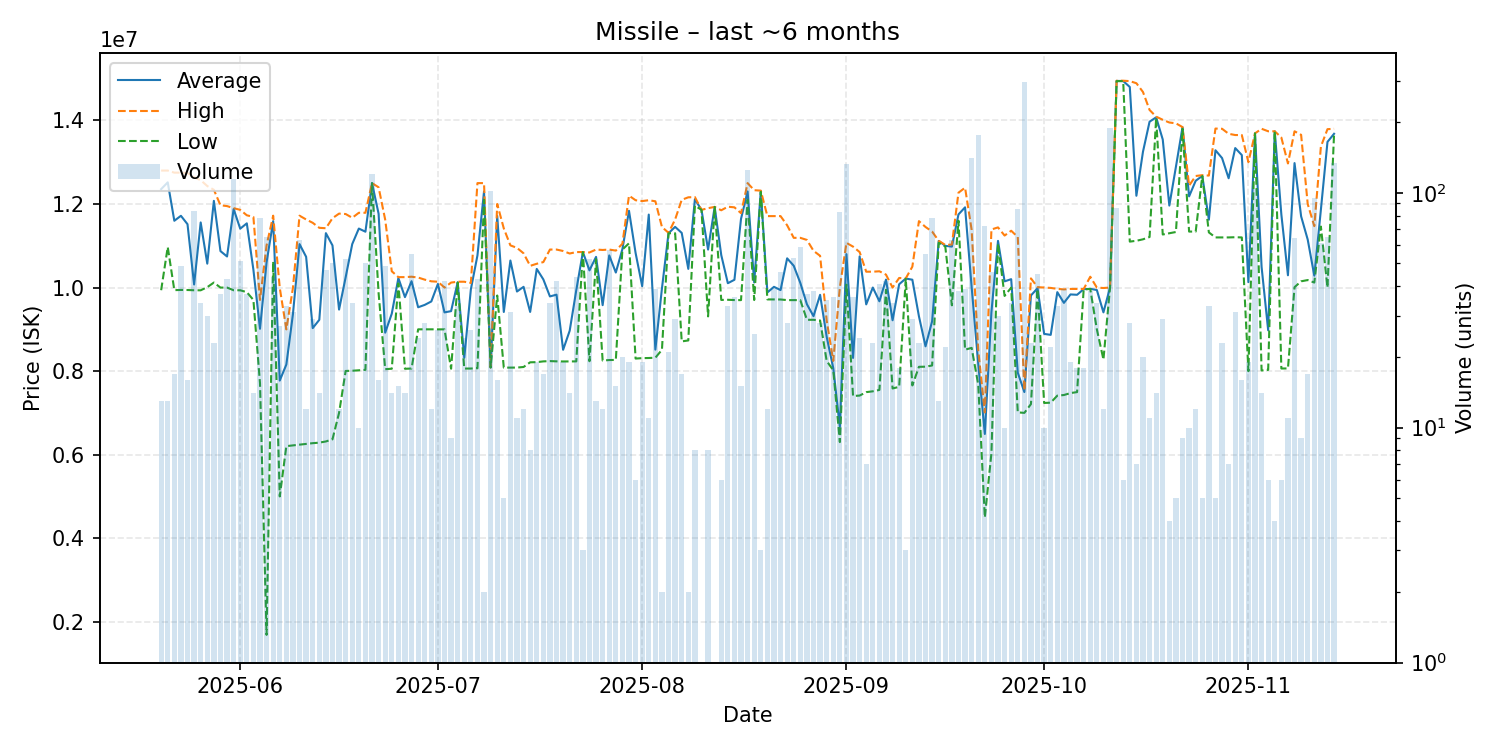

The file beside this chart, header and first rows:
date, average, highest, lowest, order_count, volume
2025-05-20, 12355692, 12800000, 9937000, 10, 13
2025-05-21, 12517615, 12800000, 10969500, 9, 13
2025-05-22, 11598588, 12750000, 9939000, 8, 17
2025-05-23, 11717510, 12750000, 9943000, 11, 49
2025-05-24, 11516500, 12740000, 9942000, 11, 16
2025-05-25, 10074024, 12640000, 9936000, 17, 84
2025-05-26, 11558441, 12570000, 9935000, 10, 34
2025-05-27, 10572667, 12430000, 10010000, 14, 30
2025-05-28, 12075217, 12340000, 10120000, 10, 23
2025-05-29, 10873243, 11970000, 10000000, 12, 37
2025-05-30, 10744186, 11950000, 10000000, 13, 43
2025-05-31, 11880000, 11900000, 9936000, 17, 114
2025-06-01, 11409608, 11860000, 9936000, 18, 51
2025-06-02, 11537027, 11730000, 9890000, 8, 37
2025-06-03, 10427857, 11690000, 9704000, 7, 14
2025-06-04, 9014076, 9704000, 7712000, 18, 78
2025-06-05, 10602985, 11010000, 1690000, 16, 65
2025-06-06, 11589318, 11720000, 10620000, 17, 44
2025-06-07, 7775111, 9993000, 5003000, 11, 27
2025-06-08, 8158939, 9000000, 6206000, 17, 33
2025-06-09, 9364968, 9992000, 6224000, 12, 31
2025-06-10, 11039968, 11720000, 6244500, 17, 63
2025-06-11, 10736667, 11630000, 6260000, 7, 12
2025-06-12, 9030103, 11550000, 6277000, 13, 29
2025-06-13, 9228357, 11430000, 6289500, 8, 14
2025-06-14, 11302298, 11420000, 6318000, 16, 47
2025-06-15, 11009140, 11660000, 6370000, 24, 50
2025-06-16, 9473833, 11770000, 7001000, 7, 12
2025-06-17, 10247558, 11760000, 8005000, 15, 52
2025-06-18, 11041118, 11670000, 8010000, 9, 34
2025-06-19, 11412100, 11790000, 8021000, 5, 10
2025-06-20, 11337020, 11790000, 8031500, 24, 50
2025-06-21, 12500000, 12500000, 12500000, 21, 120
2025-06-22, 11766625, 12400000, 9867500, 8, 16
2025-06-23, 8920980, 11625000, 8048000, 11, 49
2025-06-24, 9376286, 10390000, 8058000, 9, 14
2025-06-25, 10227333, 10250000, 10100000, 10, 15
2025-06-26, 9771500, 10250000, 8057000, 8, 14
2025-06-27, 10152473, 10260000, 8063000, 5, 55
2025-06-28, 9528792, 10240000, 9001000, 13, 24
2025-06-29, 9585893, 10190000, 9000000, 14, 28
2025-06-30, 9667917, 10150000, 9001000, 7, 12
2025-07-01, 10087731, 10140000, 9001000, 12, 26
2025-07-02, 9406310, 10000000, 9000000, 16, 42
2025-07-03, 9436333, 10120000, 8059000, 7, 9
2025-07-04, 10126970, 10140000, 10120000, 13, 33
2025-07-05, 8321292, 10140000, 8062000, 6, 24
2025-07-06, 9956000, 10110000, 8063000, 14, 26
2025-07-07, 10768884, 12500000, 8070000, 18, 43
2025-07-08, 12300000, 12500000, 12100000, 2, 2
2025-07-09, 8089000, 8090000, 8088000, 17, 102
2025-07-10, 11717500, 12000000, 9810000, 7, 16
2025-07-11, 9416400, 11415000, 8084000, 5, 5
2025-07-12, 10647290, 11010000, 8084000, 16, 31
2025-07-13, 9905818, 10950000, 8086000, 6, 11
2025-07-14, 10017833, 10820000, 8100000, 8, 12
2025-07-15, 9416875, 10520000, 8212000, 7, 8
2025-07-16, 10446105, 10570000, 8216000, 11, 19
2025-07-17, 10195941, 10610000, 8234000, 8, 17
2025-07-18, 9788235, 10910000, 8241000, 14, 34
... 119 more rows
